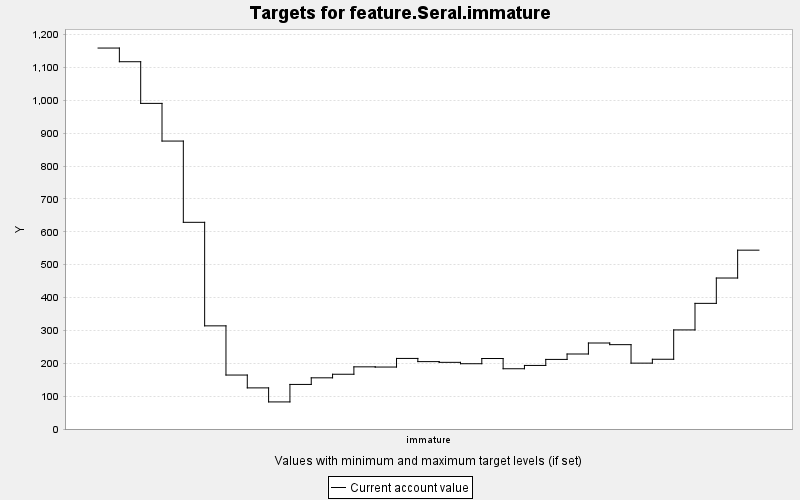

The table this chart was drawn from, first rows:
TARGET, PERIOD, YEAR, PERIODWIDTH, MINIMUM, MAXIMUM, MINWEIGHT, MAXWEIGHT, CURRENT, SUMMARY
feature.Seral.immature, 0, 0, 10.0, 0.0, 10000, 1.0, 1.0, 1159, 0.0
feature.Seral.immature, 1, 10, 10.0, 0.0, 10000, 1.0, 1.0, 1117, 0.0
feature.Seral.immature, 2, 20, 10.0, 0.0, 10000, 1.0, 1.0, 990.6, 0.0
feature.Seral.immature, 3, 30, 10.0, 0.0, 10000, 1.0, 1.0, 875.9, 0.0
feature.Seral.immature, 4, 40, 10.0, 0.0, 10000, 1.0, 1.0, 628.7, 0.0
feature.Seral.immature, 5, 50, 10.0, 0.0, 10000, 1.0, 1.0, 313.8, 0.0
feature.Seral.immature, 6, 60, 10.0, 0.0, 10000, 1.0, 1.0, 164.1, 0.0
feature.Seral.immature, 7, 70, 10.0, 0.0, 10000, 1.0, 1.0, 125.1, 0.0
feature.Seral.immature, 8, 80, 10.0, 0.0, 10000, 1.0, 1.0, 82.38, 0.0
feature.Seral.immature, 9, 90, 10.0, 0.0, 10000, 1.0, 1.0, 135.6, 0.0
feature.Seral.immature, 10, 100, 10.0, 0.0, 10000, 1.0, 1.0, 155.7, 0.0
feature.Seral.immature, 11, 110, 10.0, 0.0, 10000, 1.0, 1.0, 166.6, 0.0
feature.Seral.immature, 12, 120, 10.0, 0.0, 10000, 1.0, 1.0, 189.1, 0.0
feature.Seral.immature, 13, 130, 10.0, 0.0, 10000, 1.0, 1.0, 188.5, 0.0
feature.Seral.immature, 14, 140, 10.0, 0.0, 10000, 1.0, 1.0, 214.7, 0.0
feature.Seral.immature, 15, 150, 10.0, 0.0, 10000, 1.0, 1.0, 205, 0.0
feature.Seral.immature, 16, 160, 10.0, 0.0, 10000, 1.0, 1.0, 202.8, 0.0
feature.Seral.immature, 17, 170, 10.0, 0.0, 10000, 1.0, 1.0, 198.6, 0.0
feature.Seral.immature, 18, 180, 10.0, 0.0, 10000, 1.0, 1.0, 214.4, 0.0
feature.Seral.immature, 19, 190, 10.0, 0.0, 10000, 1.0, 1.0, 183.3, 0.0
feature.Seral.immature, 20, 200, 10.0, 0.0, 10000, 1.0, 1.0, 193.4, 0.0
feature.Seral.immature, 21, 210, 10.0, 0.0, 10000, 1.0, 1.0, 211.7, 0.0
feature.Seral.immature, 22, 220, 10.0, 0.0, 10000, 1.0, 1.0, 228.2, 0.0
feature.Seral.immature, 23, 230, 10.0, 0.0, 10000, 1.0, 1.0, 261.6, 0.0
feature.Seral.immature, 24, 240, 10.0, 0.0, 10000, 1.0, 1.0, 256.6, 0.0
feature.Seral.immature, 25, 250, 10.0, 0.0, 10000, 1.0, 1.0, 200.4, 0.0
feature.Seral.immature, 26, 260, 10.0, 0.0, 10000, 1.0, 1.0, 212.2, 0.0
feature.Seral.immature, 27, 270, 10.0, 0.0, 10000, 1.0, 1.0, 301.4, 0.0
feature.Seral.immature, 28, 280, 10.0, 0.0, 10000, 1.0, 1.0, 382.2, 0.0
feature.Seral.immature, 29, 290, 10.0, 0.0, 10000, 1.0, 1.0, 459.3, 0.0
feature.Seral.immature, 30, 300, 10.0, 0.0, 10000, 1.0, 1.0, 544, 0.0
